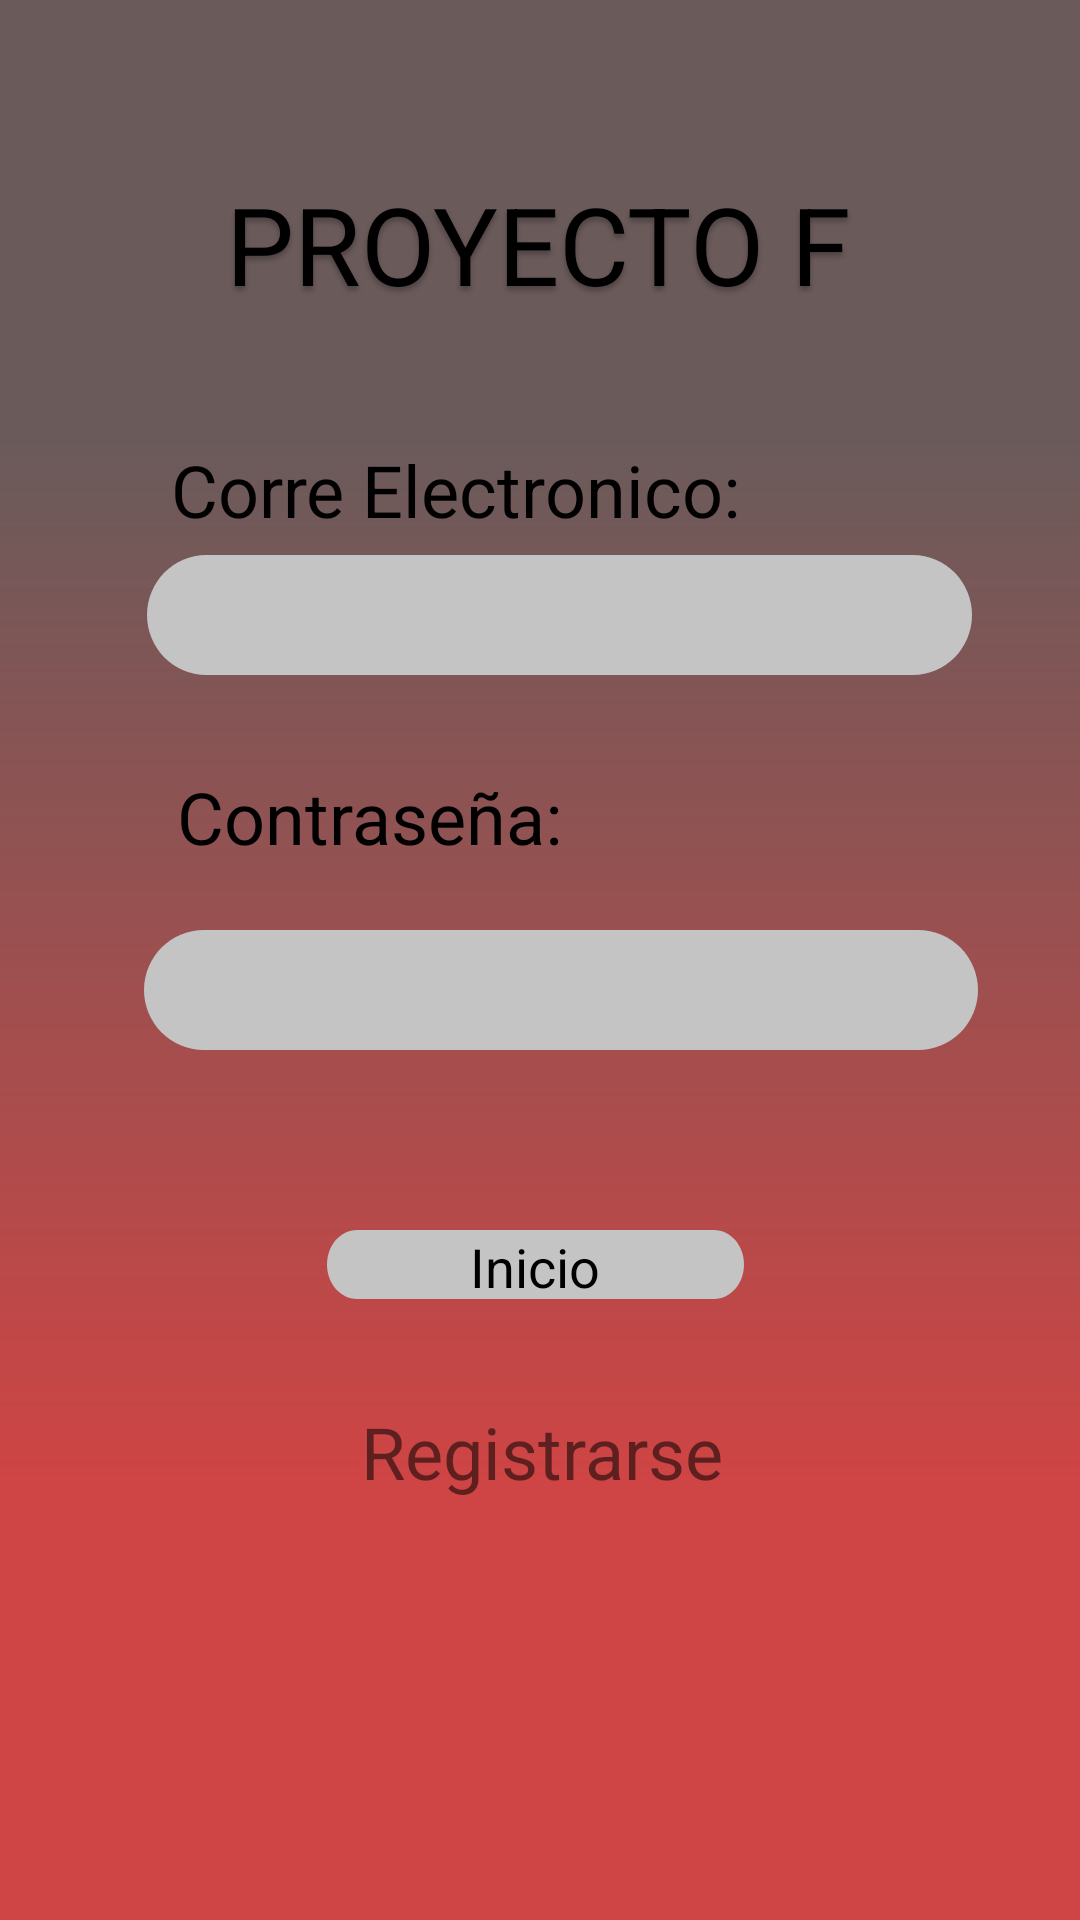

Reconstruct the res/layout file that produces this screen, plus the resources it refers to.
<!-- AndroidManifest.xml: application theme AppTheme -->
<!-- res/layout/activity_login.xml -->
<?xml version="1.0" encoding="utf-8"?>
<RelativeLayout xmlns:android="http://schemas.android.com/apk/res/android"
    xmlns:app="http://schemas.android.com/apk/res-auto"
    xmlns:tools="http://schemas.android.com/tools"
    android:id="@+id/frame_inici"
    android:layout_width="fill_parent"
    android:layout_height="fill_parent"
    android:background="@drawable/frame_splash_creen">

    <TextView
        android:id="@+id/titulo"
        android:layout_width="239dp"
        android:layout_height="48dp"
        android:layout_alignParentLeft="false"
        android:layout_alignParentTop="false"
        android:layout_alignParentEnd="true"
        android:layout_alignParentRight="false"
        android:layout_alignParentBottom="false"
        android:layout_marginStart="60dp"
        android:layout_marginLeft="60dp"
        android:layout_marginTop="57dp"
        android:layout_marginEnd="61dp"
        android:layout_marginRight="61dp"
        android:layout_marginBottom="535dp"
        android:gravity="center_horizontal|top"
        android:text="@string/titulo"
        android:textAppearance="@style/titulo"
        android:textSize="36sp"
        tools:text="PROYECTO F" />
    
    <TextView
        android:id="@+id/nombre_usuario"
        android:layout_width="200dp"
        android:layout_height="wrap_content"
        android:layout_alignParentLeft="false"
        android:layout_alignParentTop="false"
        android:layout_alignParentEnd="true"
        android:layout_alignParentRight="false"
        android:layout_alignParentBottom="false"
        android:layout_marginLeft="57dp"
        android:layout_marginTop="147dp"
        android:layout_marginEnd="103dp"
        android:layout_marginRight="103dp"
        android:layout_marginBottom="461dp"
        android:gravity="top"
        android:text="@string/nombre_usuario"
        android:textAppearance="@style/nombre_usuario"
        android:textSize="24sp"
        android:visibility="visible" />

    <EditText
        android:id="@+id/input_usuario"
        style="@style/Widget.AppCompat.EditText"
        android:layout_width="278dp"
        android:layout_height="40dp"
        android:layout_alignParentStart="true"
        android:layout_alignParentLeft="false"
        android:layout_alignParentTop="false"
        android:layout_alignParentEnd="true"
        android:layout_alignParentRight="false"
        android:layout_alignParentBottom="false"
        android:layout_marginStart="49dp"
        android:layout_marginLeft="49dp"
        android:layout_marginTop="185dp"
        android:layout_marginEnd="36dp"
        android:layout_marginRight="36dp"
        android:layout_marginBottom="414dp"
        android:autofillHints=""
        android:background="@drawable/frame_input"
        android:ems="10"
        android:inputType="textPersonName" />
    
    <TextView
        android:id="@+id/password_usuario"
        android:layout_width="220dp"
        android:layout_height="wrap_content"
        android:layout_alignParentLeft="false"
        android:layout_alignParentTop="false"
        android:layout_alignParentEnd="true"
        android:layout_alignParentRight="false"
        android:layout_alignParentBottom="false"
        android:layout_marginLeft="59dp"
        android:layout_marginTop="256dp"
        android:layout_marginEnd="81dp"
        android:layout_marginRight="81dp"
        android:layout_marginBottom="352dp"
        android:gravity="top"
        android:text="@string/password_usuario"
        android:textAppearance="@style/nombre_usuario"
        android:textSize="24sp"
        app:fontFamily="sans-serif" />

    <EditText
        android:id="@+id/input_password"
        style="@style/Widget.AppCompat.EditText"
        android:layout_width="278dp"
        android:layout_height="40dp"
        android:layout_alignParentStart="true"
        android:layout_alignParentLeft="false"
        android:layout_alignParentTop="false"
        android:layout_alignParentEnd="true"
        android:layout_alignParentRight="false"
        android:layout_alignParentBottom="false"
        android:layout_marginStart="48dp"
        android:layout_marginLeft="49dp"
        android:layout_marginTop="310dp"
        android:layout_marginEnd="34dp"
        android:layout_marginRight="34dp"
        android:layout_marginBottom="284dp"
        android:background="@drawable/frame_input"
        android:ems="10"
        android:inputType="textPassword" />

    <Button
        android:id="@+id/button_inicio"
        android:layout_width="wrap_content"
        android:layout_height="23dp"
        android:layout_alignParentStart="true"
        android:layout_alignParentLeft="false"
        android:layout_alignParentTop="false"
        android:layout_alignParentEnd="true"
        android:layout_alignParentRight="false"
        android:layout_alignParentBottom="false"
        android:layout_marginStart="109dp"
        android:layout_marginLeft="109dp"
        android:layout_marginTop="410dp"
        android:layout_marginEnd="112dp"
        android:layout_marginRight="112dp"
        android:layout_marginBottom="207dp"
        android:background="@drawable/frame_input"
        android:text="@string/incio_usuario"
        android:textAppearance="@style/nombre_usuario"
        android:textSize="18sp" />

    <TextView
        android:id="@+id/click_registrarse"
        android:layout_width="wrap_content"
        android:layout_height="36dp"
        android:layout_alignParentStart="true"
        android:layout_alignParentLeft="false"
        android:layout_alignParentTop="false"
        android:layout_alignParentEnd="true"
        android:layout_alignParentRight="false"
        android:layout_alignParentBottom="false"
        android:layout_marginStart="57dp"
        android:layout_marginLeft="57dp"
        android:layout_marginTop="466dp"
        android:layout_marginEnd="56dp"
        android:layout_marginRight="56dp"
        android:layout_marginBottom="138dp"
        android:gravity="center"
        android:text="@string/Registrar_user"
        android:textSize="24sp" />

</RelativeLayout>
<!-- resources referenced by this layout -->
<resources>
  <!-- drawable frame_input (drawable) -->
  <?xml version="1.0" encoding="utf-8"?>
  <vector
      xmlns:android="http://schemas.android.com/apk/res/android"
      xmlns:aapt="http://schemas.android.com/aapt"
      android:width="160dp"
      android:height="23dp"
      android:viewportWidth="160"
      android:viewportHeight="23"
      >
  
      <group>
  
          <clip-path
              android:pathData="M11.5 0H148.5C154.851 0 160 5.14873 160 11.5C160 17.8513 154.851 23 148.5 23H11.5C5.14873 23 0 17.8513 0 11.5C0 5.14873 5.14873 0 11.5 0Z"
              />
  
          <path
              android:pathData="M0 0V23H160V0"
              android:fillColor="#C4C4C4"
              />
  
      </group>
  
  </vector>
  <!-- drawable frame_splash_creen (drawable) -->
  <?xml version="1.0" encoding="utf-8"?>
  <vector
      xmlns:android="http://schemas.android.com/apk/res/android"
      xmlns:aapt="http://schemas.android.com/aapt"
      android:width="209dp"
      android:height="388dp"
      android:viewportWidth="209"
      android:viewportHeight="388"
      >
  
      <group>
  
          <clip-path
              android:pathData="M0 0H209V388H0V0Z"
              />
  
          <path
              android:pathData="M0 0V388H209V0"
              android:fillColor="#CF4444"
              />
  
          <group
              android:translateX="1"
              android:translateY="0"
              android:pivotX="104.5"
              android:pivotY="194"
              android:scaleX="2"
              android:scaleY="2"
              android:rotation="90"
              >
  
              <path
                  android:pathData="M0 0V388H209V0"
                  >
  
                  <aapt:attr name="android:fillColor">
  
                      <gradient
                          android:type="linear"
                          android:startX="52.25"
                          android:startY="194"
                          android:endX="156.75"
                          android:endY="194"
                          >
  
                          <item
                              android:color="#6A5A5A"
                              android:offset="0"
                              />
  
                          <item
                              android:color="#00FFFFFF"
                              android:offset="1"
                              />
  
                      </gradient>
  
                  </aapt:attr>
  
              </path>
  
          </group>
  
      </group>
  
  </vector>
  <string name="Registrar_user">Registrarse</string>
  <string name="incio_usuario">Inicio</string>
  <string name="nombre_usuario">Corre Electronico:</string>
  <string name="password_usuario">Contraseña:</string>
  <string name="titulo">PROYECTO F</string>
  <style name="nombre_usuario">
  
          <item name="android:textSize">
              12sp
          </item>
  
          <item name="android:textColor">
              #000000
          </item>
  
      </style>
  <style name="titulo">
  
          <item name="android:textSize">
              24sp
          </item>
  
          <item name="android:textColor">
              #000000
          </item>
  
          <item name="android:shadowColor">
              #40000000
          </item>
  
          <item name="android:shadowDx">
              0
          </item>
  
          <item name="android:shadowDy">
              4
          </item>
  
          <item name="android:shadowRadius">
              4
          </item>
  
      </style>
  <style name="AppTheme" parent="Theme.AppCompat.Light.DarkActionBar">
          
          <item name="colorPrimary">@color/colorPrimary</item>
          <item name="colorPrimaryDark">@color/colorPrimaryDark</item>
          <item name="colorAccent">@color/colorAccent</item>
      </style>
  <!-- not gathered from this repository: default colours our renderer supplied (Android Studio template values) -->
  <color name="colorPrimary">#FF6200EE</color>
  <color name="colorPrimaryDark">#FF3700B3</color>
  <color name="colorAccent">#FF03DAC5</color>
</resources>
